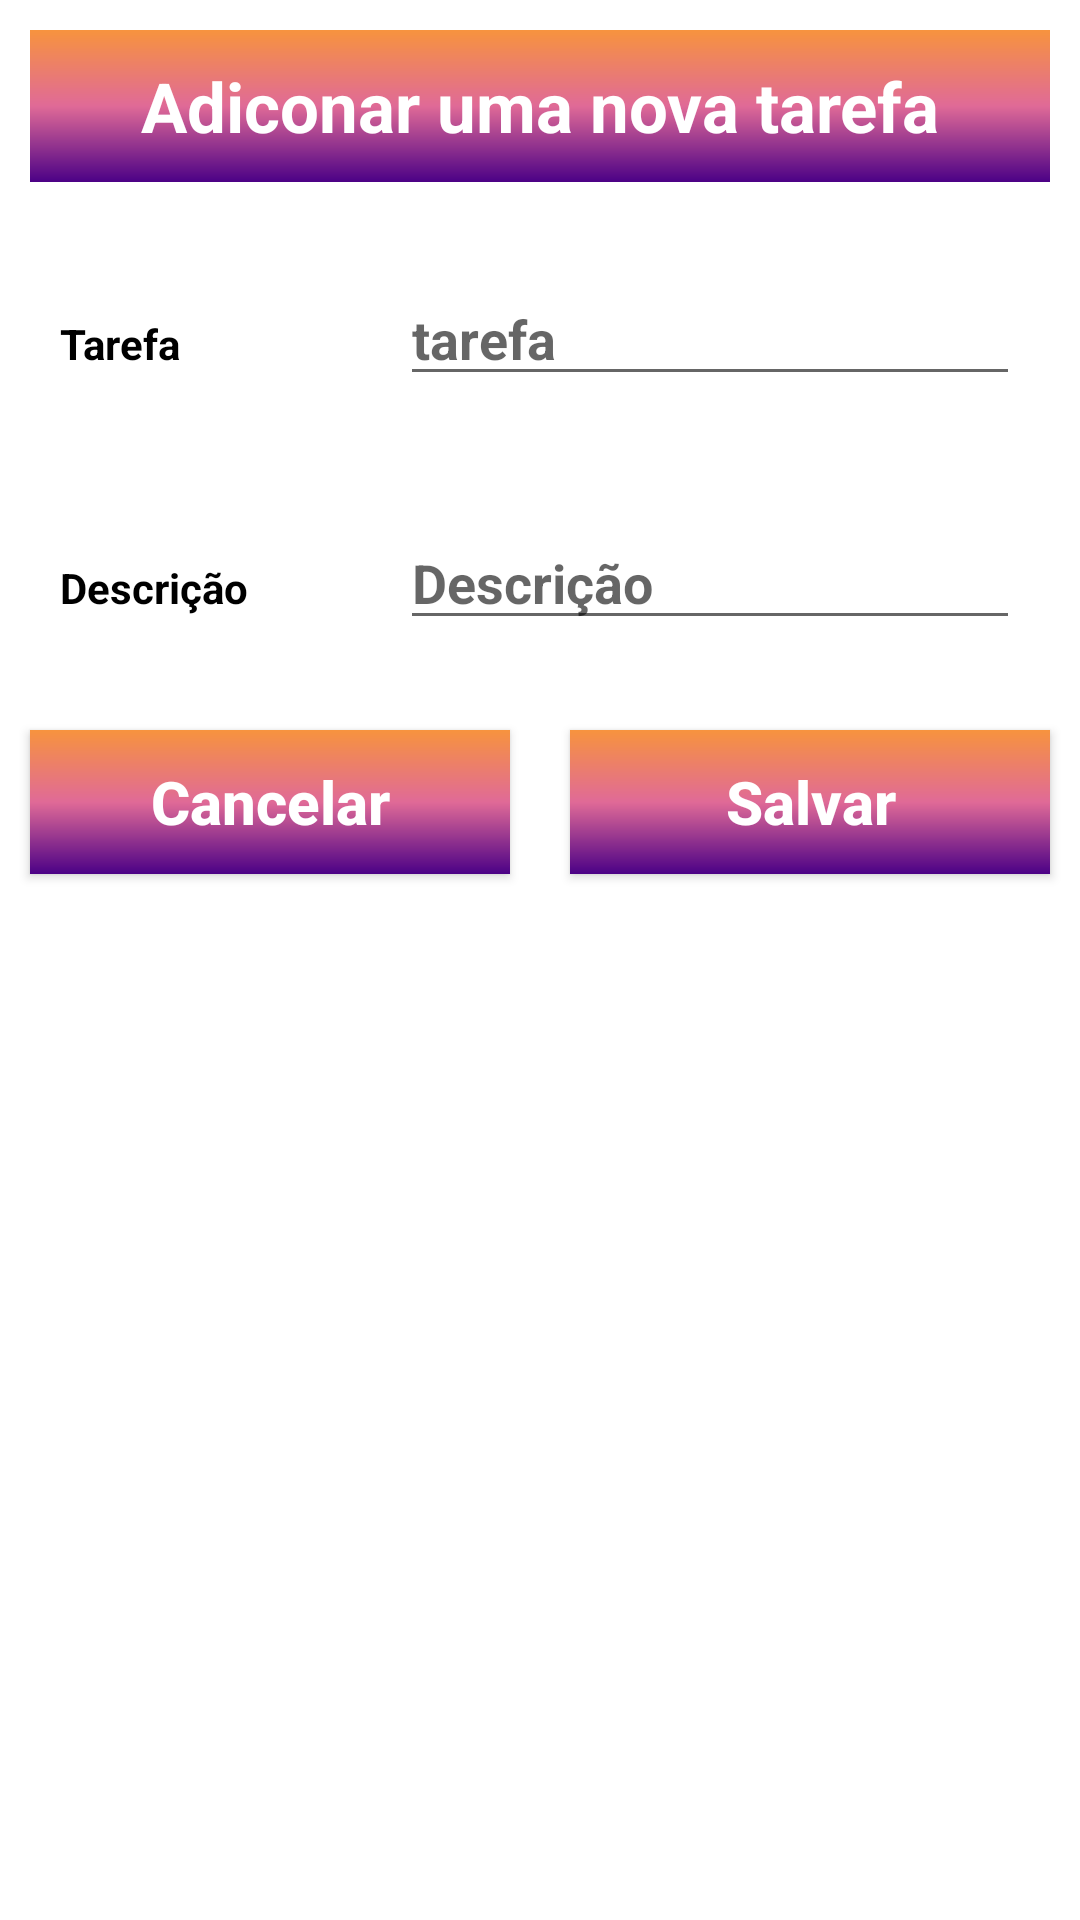

Write the Android layout XML for this screen, with the resource values it uses.
<!-- AndroidManifest.xml: application theme Theme.MyMusic -->
<!-- res/layout/input_file.xml -->
<?xml version="1.0" encoding="utf-8"?>
<LinearLayout xmlns:android="http://schemas.android.com/apk/res/android"
    android:layout_width="match_parent"
    android:orientation="vertical"
    android:layout_height="match_parent">

    <TextView
        android:id="@+id/text_add_tarefa"
        android:layout_width="match_parent"
        android:layout_height="wrap_content"
        android:layout_margin="10dp"
        android:text="Adiconar uma nova tarefa"
        android:gravity="center"
        android:background="@drawable/background"
        android:textColor="@color/white"
        android:padding="10dp"
        android:textStyle="bold"
        android:textSize="23dp"/>
    
    <LinearLayout
        android:layout_width="match_parent"
        android:layout_height="wrap_content"
        android:layout_margin="10dp"
        android:orientation="horizontal">

        <RelativeLayout
            android:layout_width="0dp"
            android:layout_height="wrap_content"
            android:layout_weight="2">

            <TextView
                android:layout_width="match_parent"
                android:layout_height="wrap_content"
                android:layout_marginStart="10dp"
                android:layout_marginTop="10dp"
                android:layout_marginEnd="10dp"
                android:layout_marginBottom="10dp"
                android:text="Tarefa"
                android:textColor="@color/black"
                android:textStyle="bold" />
        </RelativeLayout>

        <RelativeLayout
            android:layout_width="0dp"
            android:layout_height="wrap_content"
            android:layout_weight="4">

            <EditText
                android:id="@+id/edit_tarefa"
                android:layout_width="match_parent"
                android:layout_height="wrap_content"
                android:layout_marginStart="10dp"
                android:layout_marginTop="10dp"
                android:layout_marginEnd="10dp"
                android:layout_marginBottom="10dp"
                android:hint="tarefa"
                android:textStyle="bold" />
        </RelativeLayout>

    </LinearLayout>

    <LinearLayout
        android:layout_width="match_parent"
        android:layout_height="wrap_content"
        android:layout_margin="10dp"
        android:orientation="horizontal">

        <RelativeLayout
            android:layout_width="0dp"
            android:layout_height="wrap_content"
            android:layout_weight="2">

            <TextView
                android:layout_width="match_parent"
                android:layout_height="wrap_content"
                android:layout_marginStart="10dp"
                android:layout_marginTop="10dp"
                android:layout_marginEnd="10dp"
                android:layout_marginBottom="10dp"
                android:text="Descrição"
                android:textColor="@color/black"
                android:textStyle="bold" />
        </RelativeLayout>

        <RelativeLayout
            android:layout_width="0dp"
            android:layout_height="wrap_content"
            android:layout_weight="4">

            <EditText
                android:id="@+id/edit_descricao"
                android:layout_width="match_parent"
                android:layout_height="wrap_content"
                android:layout_marginStart="10dp"
                android:layout_marginTop="10dp"
                android:layout_marginEnd="10dp"
                android:layout_marginBottom="10dp"
                android:hint="Descrição"
                android:textStyle="bold" />
        </RelativeLayout>

    </LinearLayout>

    <LinearLayout
        android:layout_width="match_parent"
        android:layout_height="wrap_content"
        android:orientation="horizontal">
        <RelativeLayout
            android:layout_width="0dp"
            android:layout_height="wrap_content"
            android:layout_weight="2">

            <androidx.appcompat.widget.AppCompatButton
                android:id="@+id/cancelar_btn"
                android:layout_width="match_parent"
                android:layout_height="wrap_content"
                android:layout_marginStart="10dp"
                android:layout_marginTop="10dp"
                android:layout_marginEnd="10dp"
                android:layout_marginBottom="10dp"
                android:background="@drawable/background"
                android:text="Cancelar"
                android:textAllCaps="false"
                android:textColor="@color/white"
                android:textSize="20sp"
                android:textStyle="bold" />
        </RelativeLayout>

        <RelativeLayout
            android:layout_width="0dp"
            android:layout_height="wrap_content"
            android:layout_weight="2">

            <androidx.appcompat.widget.AppCompatButton
                android:id="@+id/save_btn"
                android:layout_width="match_parent"
                android:layout_height="wrap_content"
                android:layout_marginStart="10dp"
                android:layout_marginTop="10dp"
                android:layout_marginEnd="10dp"
                android:layout_marginBottom="10dp"
                android:background="@drawable/background"
                android:text="Salvar"
                android:textAllCaps="false"
                android:textColor="@color/white"
                android:textSize="20sp"
                android:textStyle="bold" />
        </RelativeLayout>

    </LinearLayout>



</LinearLayout>
<!-- resources referenced by this layout -->
<resources>
  <color name="black">#FF000000</color>
  <color name="white">#FFFFFFFF</color>
  <!-- drawable background (drawable) -->
  <?xml version="1.0" encoding="utf-8"?>
  <shape xmlns:android="http://schemas.android.com/apk/res/android">
  
      <gradient
          android:startColor="@color/roxoEscuro"
          android:centerColor="@color/rosa"
          android:endColor="@color/Laranja"
          android:angle="90"
          />
  </shape>
  <style name="Theme.MyMusic" parent="Theme.MaterialComponents.DayNight.DarkActionBar">
          
          <item name="colorPrimary">@color/purple_500</item>
          <item name="colorPrimaryVariant">@color/black</item>
          <item name="colorOnPrimary">@color/white</item>
          
          <item name="colorSecondary">@color/teal_200</item>
          <item name="colorSecondaryVariant">@color/teal_700</item>
          <item name="colorOnSecondary">@color/black</item>
          
          <item name="android:statusBarColor" tools:targetApi="l">?attr/colorPrimaryVariant</item>
          
      </style>
  <color name="roxoEscuro">#4B0186</color>
  <color name="rosa">#E06A97</color>
  <color name="Laranja">#F7933E</color>
  <color name="purple_500">#FF6200EE</color>
  <color name="teal_200">#FF03DAC5</color>
  <color name="teal_700">#FF018786</color>
</resources>
